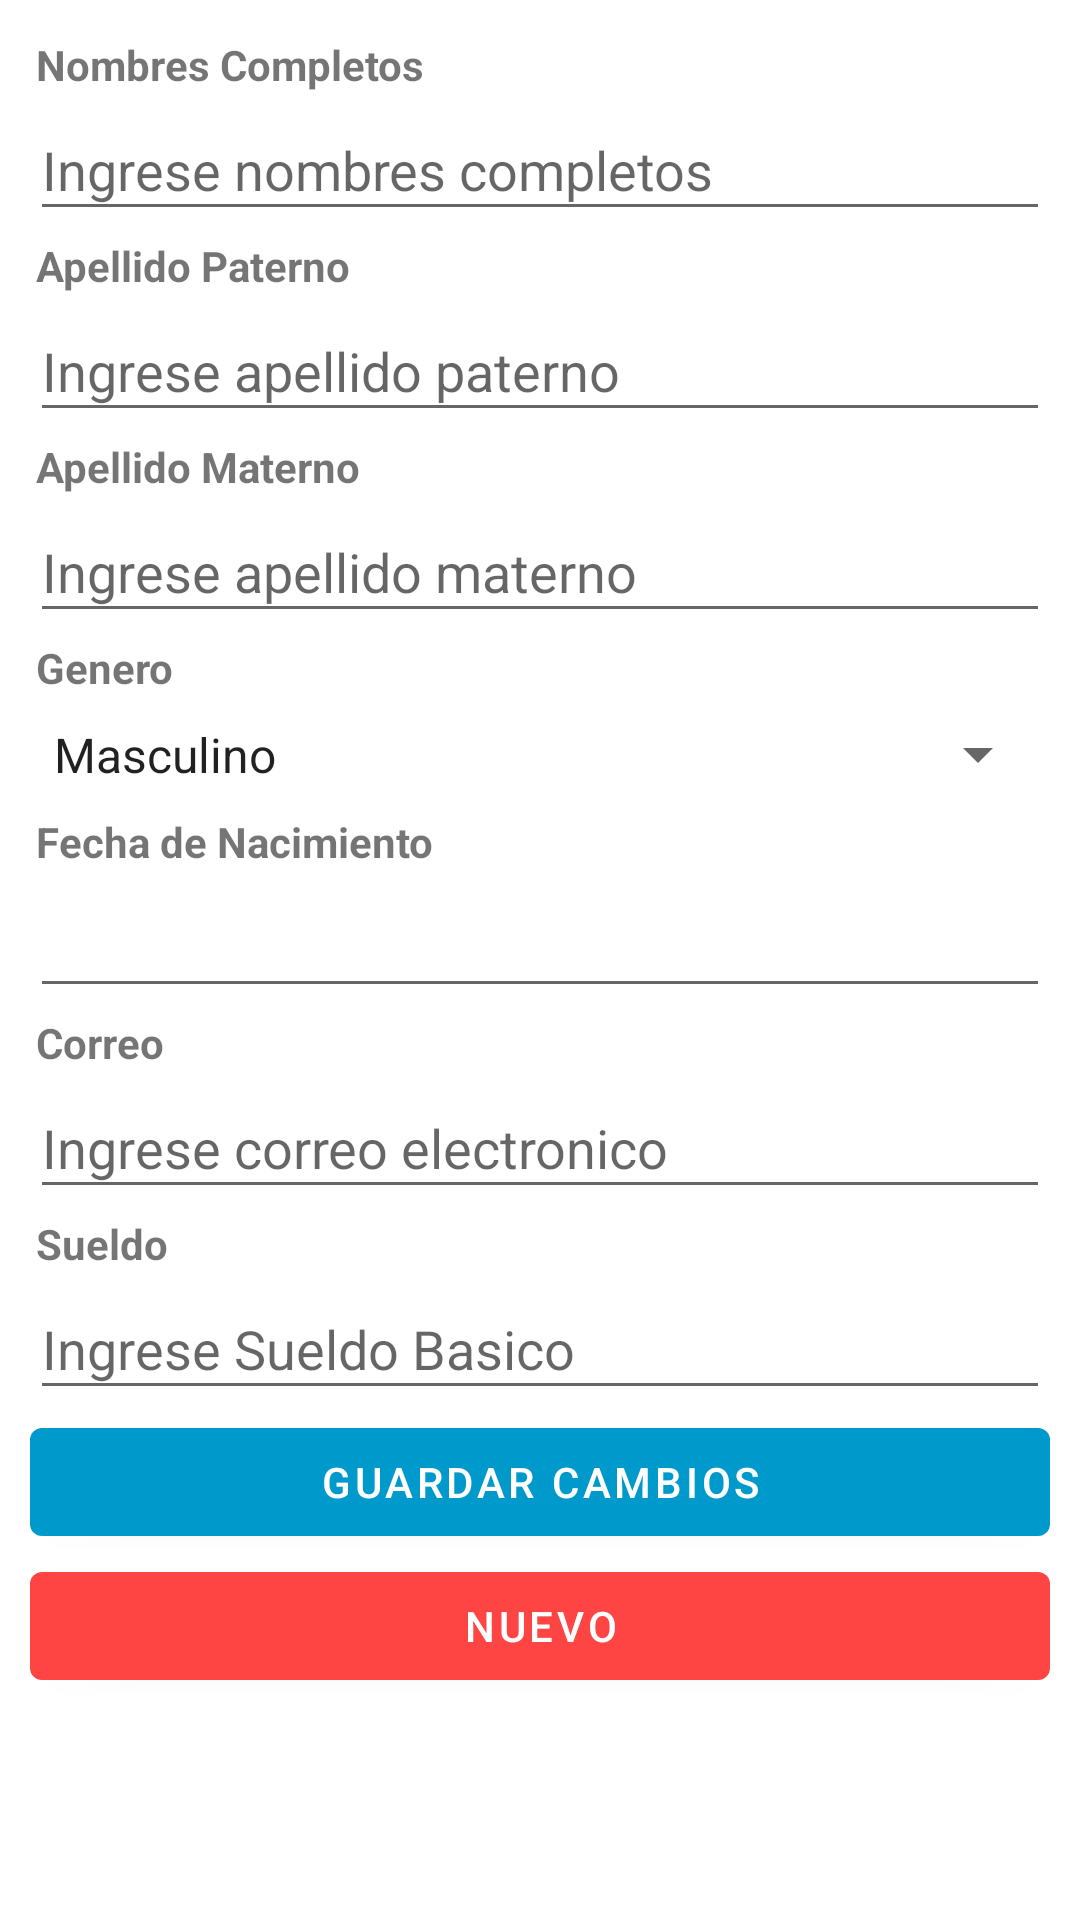

Write the Android layout XML for this screen, with the resource values it uses.
<!-- AndroidManifest.xml: application theme Theme.RetrofitEmp -->
<!-- res/layout/content_main_editar.xml -->
<?xml version="1.0" encoding="utf-8"?>
<LinearLayout xmlns:android="http://schemas.android.com/apk/res/android"
    xmlns:app="http://schemas.android.com/apk/res-auto"
    xmlns:tools="http://schemas.android.com/tools"
    android:layout_width="match_parent"
    android:layout_height="match_parent"
    android:orientation="vertical"
    app:layout_behavior="@string/appbar_scrolling_view_behavior">

    <ScrollView
        android:layout_width="match_parent"
        android:layout_height="match_parent">

        <LinearLayout
            android:layout_width="match_parent"
            android:layout_height="wrap_content"
            android:orientation="vertical">

            <TextView
                android:id="@+id/textView"
                android:layout_width="match_parent"
                android:layout_height="wrap_content"
                android:layout_marginLeft="10dp"
                android:layout_marginRight="10dp"
                android:layout_marginTop="10dp"
                android:padding="2dp"
                android:text="Nombres Completos"
                android:textStyle="bold" />

            <EditText
                android:id="@+id/txtNombre"
                android:inputType="text"
                android:layout_width="match_parent"
                android:layout_height="44dp"
                android:layout_marginLeft="10dp"
                android:layout_marginRight="10dp"
                android:hint="Ingrese nombres completos" />

            <TextView
                android:id="@+id/textView2"
                android:layout_width="match_parent"
                android:layout_height="wrap_content"
                android:layout_marginLeft="10dp"
                android:layout_marginRight="10dp"
                android:padding="2dp"
                android:text="Apellido Paterno"
                android:textStyle="bold" />

            <EditText
                android:id="@+id/txtApellidoP"
                android:inputType="text"
                android:layout_width="match_parent"
                android:layout_height="44dp"
                android:layout_marginLeft="10dp"
                android:layout_marginRight="10dp"
                android:hint="Ingrese apellido paterno" />

            <TextView
                android:id="@+id/textView3"
                android:layout_width="match_parent"
                android:layout_height="wrap_content"
                android:layout_marginLeft="10dp"
                android:layout_marginRight="10dp"
                android:padding="2dp"
                android:text="Apellido Materno"
                android:textStyle="bold" />

            <EditText
                android:id="@+id/txtApellidoM"
                android:inputType="text"
                android:layout_marginLeft="10dp"
                android:layout_marginRight="10dp"
                android:layout_width="match_parent"
                android:layout_height="44dp"
                android:hint="Ingrese apellido materno" />

            <TextView
                android:id="@+id/textView4"
                android:layout_width="match_parent"
                android:layout_height="wrap_content"
                android:layout_marginLeft="10dp"
                android:layout_marginRight="10dp"
                android:padding="2dp"
                android:text="Genero"
                android:textStyle="bold" />

            <androidx.appcompat.widget.AppCompatSpinner
                android:id="@+id/spGenero"
                android:layout_marginLeft="10dp"
                android:layout_marginRight="10dp"
                android:layout_width="match_parent"
                android:layout_height="35dp"
                android:entries="@array/generos">
            </androidx.appcompat.widget.AppCompatSpinner>

            <TextView
                android:id="@+id/textView7"
                android:layout_width="match_parent"
                android:layout_height="wrap_content"
                android:layout_marginLeft="10dp"
                android:layout_marginRight="10dp"
                android:padding="2dp"
                android:text="Fecha de Nacimiento"
                android:textStyle="bold" />

            <EditText
                android:id="@+id/txtFechaNac"
                android:layout_marginLeft="10dp"
                android:layout_marginRight="10dp"
                android:layout_width="match_parent"
                android:layout_height="44dp"
                android:inputType="date"
                android:focusable="false"
                android:clickable="true"/>

            <TextView
                android:id="@+id/textView5"
                android:layout_width="match_parent"
                android:layout_height="wrap_content"
                android:layout_marginLeft="10dp"
                android:layout_marginRight="10dp"
                android:padding="2dp"
                android:text="Correo"
                android:textStyle="bold" />

            <EditText
                android:id="@+id/txtCorreo"
                android:layout_marginLeft="10dp"
                android:layout_marginRight="10dp"
                android:layout_width="match_parent"
                android:layout_height="44dp"
                android:hint="Ingrese correo electronico"
                android:inputType="textEmailAddress" />


            <TextView
                android:id="@+id/textView6"
                android:layout_width="match_parent"
                android:layout_height="wrap_content"
                android:layout_marginLeft="10dp"
                android:layout_marginRight="10dp"
                android:padding="2dp"
                android:text="Sueldo"
                android:textStyle="bold" />

            <EditText
                android:id="@+id/txtSueldo"
                android:layout_marginLeft="10dp"
                android:layout_marginRight="10dp"
                android:layout_width="match_parent"
                android:layout_height="44dp"
                android:hint="Ingrese Sueldo Basico"
                android:inputType="numberDecimal" />

            <com.google.android.material.button.MaterialButton
                android:layout_width="match_parent"
                android:layout_height="wrap_content"
                android:layout_marginLeft="10dp"
                android:layout_marginRight="10dp"
                android:onClick="Guardar"
                android:text="GUARDAR CAMBIOS"
                app:backgroundTint="@android:color/holo_blue_dark"></com.google.android.material.button.MaterialButton>

            <com.google.android.material.button.MaterialButton
                android:layout_width="match_parent"
                android:layout_height="wrap_content"
                android:layout_marginLeft="10dp"
                android:layout_marginRight="10dp"
                android:onClick="Nuevo"
                android:text="NUEVO"
                app:backgroundTint="@android:color/holo_red_light"></com.google.android.material.button.MaterialButton>
        </LinearLayout>
    </ScrollView>
</LinearLayout>
<!-- resources referenced by this layout -->
<resources>
  <string-array name="generos">
          <item>Masculino</item>
          <item>Femenino</item>
      </string-array>
  <style name="Theme.RetrofitEmp" parent="Theme.MaterialComponents.DayNight.DarkActionBar">
          
          <item name="colorPrimary">@color/purple_500</item>
          <item name="colorPrimaryVariant">@color/purple_700</item>
          <item name="colorOnPrimary">@color/white</item>
          
          <item name="colorSecondary">@color/teal_200</item>
          <item name="colorSecondaryVariant">@color/teal_700</item>
          <item name="colorOnSecondary">@color/black</item>
          
          <item name="android:statusBarColor" tools:targetApi="l">?attr/colorPrimaryVariant</item>
          
      </style>
  <!-- not gathered from this repository: default colours our renderer supplied (Android Studio template values) -->
  <color name="purple_500">#FF6200EE</color>
  <color name="purple_700">#FF3700B3</color>
  <color name="teal_200">#FF03DAC5</color>
  <color name="teal_700">#FF018786</color>
  <color name="black">#FF000000</color>
  <color name="white">#FFFFFFFF</color>
</resources>
